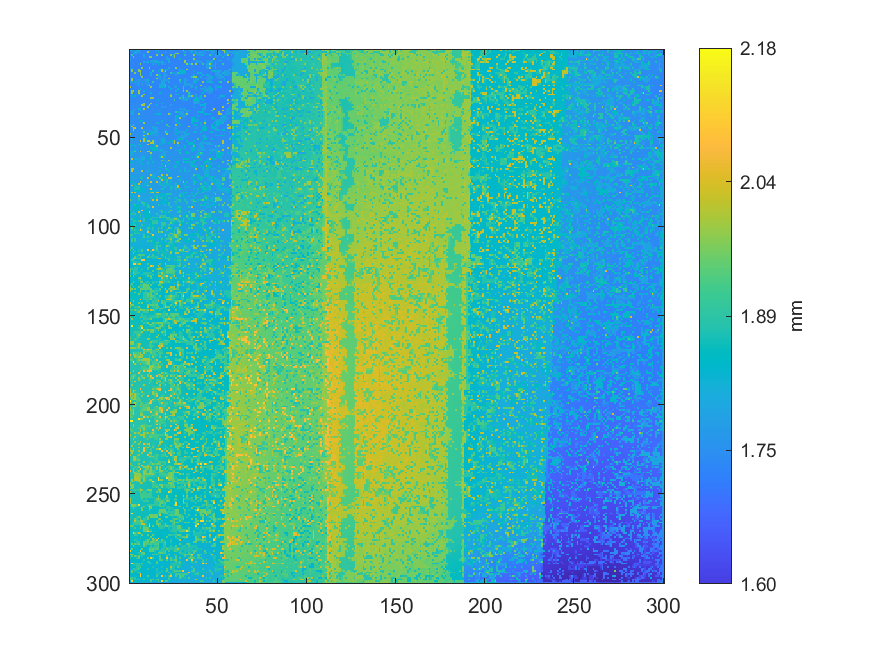

Data behind this chart, as committed beside it:
1.77945905440451, 1.82574181320431, 1.72741968590684, 1.72711174077694, 1.78891293517249, 1.8217042362244, 1.72659653049322, 1.7268974425073, 1.72842272391867, 1.72783959981197, 1.72635840175777, 1.802879626661, 1.72535071420859, 1.72507378854245, 1.75438914637633, 1.77406190628325, 1.77423892205446, 1.72664407168208, 1.72646519660956, 1.72755365105133, 1.72700512093095, 1.72764322726553, 1.72784866236211, 1.77575266441701
1.726, 1.727, 1.728, 1.813, 1.781, 1.771, 1.727, 1.726, 1.724, 1.728, 1.994, 1.808, 1.727, 1.725, 1.726, 1.726, 1.83, 1.728, 1.729, 1.728, 1.818, 1.726, 1.727, 1.728
1.721, 1.727, 1.784, 1.785, 1.757, 1.723, 1.776, 1.726, 1.727, 1.727, 1.727, 1.726, 1.724, 1.726, 1.725, 1.725, 1.724, 1.724, 1.725, 1.726, 1.771, 1.724, 1.724, 1.725
1.726, 1.894, 1.727, 1.725, 1.725, 1.722, 1.722, 1.722, 1.819, 1.727, 1.726, 1.724, 1.723, 1.724, 1.725, 1.978, 1.723, 1.724, 1.971, 1.725, 1.723, 1.726, 1.726, 1.972
1.727, 1.726, 1.968, 1.724, 1.724, 1.724, 1.723, 1.723, 1.774, 1.725, 1.722, 1.971, 1.974, 1.724, 1.725, 1.724, 1.722, 1.721, 1.725, 1.724, 1.724, 1.773, 1.726, 1.728
1.774, 1.725, 1.725, 1.724, 1.724, 1.724, 1.724, 1.723, 1.723, 1.723, 1.722, 1.722, 1.721, 1.721, 1.725, 1.725, 1.723, 1.722, 1.724, 1.724, 1.724, 1.781, 1.782, 1.725
1.776, 1.724, 1.725, 1.724, 1.724, 1.723, 1.722, 1.722, 1.722, 1.722, 1.721, 1.72, 1.77, 1.824, 1.793, 1.825, 1.723, 1.723, 1.723, 1.724, 1.724, 1.725, 1.823, 1.727
1.727, 1.725, 1.726, 1.724, 1.724, 1.724, 1.723, 1.723, 1.824, 1.758, 1.818, 1.72, 1.769, 1.769, 1.782, 1.829, 1.771, 1.782, 1.809, 1.744, 1.725, 1.725, 1.818, 1.725
1.726, 1.726, 1.727, 1.722, 1.724, 1.725, 1.986, 1.72, 1.721, 1.723, 1.723, 1.72, 1.721, 1.769, 1.751, 1.722, 1.829, 1.722, 1.774, 1.756, 1.774, 1.723, 1.724, 1.726
1.732, 1.726, 1.725, 1.724, 1.724, 1.724, 1.723, 1.722, 1.722, 1.723, 1.722, 1.722, 1.722, 1.723, 1.724, 1.723, 1.722, 1.721, 1.721, 1.72, 1.722, 1.723, 1.725, 1.727
1.775, 1.727, 1.724, 1.723, 1.724, 1.723, 1.722, 1.975, 1.721, 1.722, 1.721, 1.981, 1.721, 1.722, 1.723, 1.722, 1.721, 1.721, 1.721, 1.721, 1.723, 1.723, 1.809, 1.728
1.727, 1.983, 1.724, 1.724, 1.725, 1.974, 1.721, 1.721, 1.723, 1.722, 1.722, 1.721, 1.719, 1.723, 1.723, 1.723, 1.721, 1.824, 1.991, 1.763, 1.727, 1.824, 1.727, 1.727
1.726, 1.973, 1.722, 1.724, 1.726, 1.978, 1.998, 1.721, 1.721, 1.721, 1.721, 1.722, 1.724, 1.895, 1.724, 1.723, 1.825, 1.724, 1.992, 1.786, 2.004, 1.726, 1.727, 1.727
1.725, 1.723, 1.723, 1.974, 1.725, 1.723, 1.975, 1.72, 1.72, 1.721, 1.719, 1.722, 1.819, 1.723, 1.724, 1.724, 1.724, 1.724, 1.723, 1.773, 1.772, 1.726, 1.727, 1.9
1.725, 1.724, 1.724, 1.724, 1.724, 1.723, 1.976, 1.723, 1.722, 1.722, 1.723, 1.721, 1.821, 1.723, 1.724, 1.982, 1.821, 1.821, 1.724, 1.773, 1.808, 1.775, 1.728, 1.727
1.726, 1.727, 1.727, 1.724, 1.724, 1.724, 1.724, 1.974, 1.722, 1.723, 1.723, 1.722, 1.722, 1.723, 1.724, 1.722, 1.771, 1.772, 1.725, 1.773, 1.773, 1.726, 1.725, 1.727
1.731, 1.974, 1.728, 1.725, 1.724, 1.724, 1.723, 1.724, 1.723, 1.724, 1.725, 1.722, 1.723, 1.725, 1.726, 1.974, 1.725, 1.811, 1.724, 1.773, 1.773, 1.725, 1.994, 1.728
1.729, 1.998, 1.727, 1.727, 1.747, 1.776, 1.773, 1.725, 1.773, 1.764, 1.814, 1.722, 1.727, 1.726, 1.727, 1.724, 1.726, 1.727, 1.774, 1.78, 1.812, 1.775, 1.728, 1.728
1.782, 1.784, 1.725, 1.776, 1.76, 1.777, 1.726, 1.773, 1.724, 1.755, 1.775, 1.723, 1.726, 1.896, 1.728, 1.728, 1.73, 1.729, 1.821, 1.785, 1.727, 1.728, 1.81, 1.729
1.729, 1.727, 1.726, 1.744, 1.752, 1.762, 1.743, 1.757, 1.741, 1.746, 1.761, 1.75, 1.727, 1.728, 1.729, 1.729, 1.729, 1.762, 1.8, 1.791, 1.766, 1.728, 1.728, 1.728
1.73, 1.728, 1.727, 1.727, 1.744, 1.778, 1.728, 1.774, 1.726, 1.74, 1.777, 1.976, 1.725, 1.726, 1.728, 1.729, 1.727, 1.815, 1.821, 1.82, 1.975, 1.727, 1.727, 1.727
1.999, 1.729, 1.729, 1.729, 1.73, 1.729, 1.729, 1.728, 1.728, 1.729, 1.729, 1.729, 1.979, 1.729, 1.728, 1.727, 1.726, 1.817, 1.821, 1.82, 1.828, 1.726, 1.823, 1.73
1.732, 1.731, 1.733, 1.733, 1.732, 1.734, 1.822, 1.73, 1.73, 1.73, 1.73, 1.729, 1.729, 1.728, 1.728, 1.727, 1.728, 1.728, 1.729, 1.729, 1.729, 1.727, 1.73, 1.823
1.732, 1.976, 1.977, 1.732, 1.732, 1.995, 1.729, 1.728, 1.824, 1.73, 1.729, 1.73, 1.73, 1.729, 1.729, 1.73, 1.729, 1.729, 1.73, 1.73, 1.73, 1.729, 1.727, 1.73
1.735, 1.98, 1.732, 1.732, 1.732, 1.995, 1.731, 1.731, 1.731, 1.731, 1.73, 1.73, 1.827, 1.728, 1.73, 1.731, 1.73, 1.843, 1.728, 1.729, 1.73, 1.73, 1.728, 1.73
1.735, 1.734, 1.734, 1.733, 1.733, 1.829, 1.733, 1.734, 1.997, 1.732, 1.731, 1.732, 1.73, 1.729, 1.73, 1.731, 1.73, 1.728, 1.728, 1.729, 1.729, 1.73, 1.728, 1.901
1.736, 1.837, 1.735, 1.825, 1.733, 1.733, 1.733, 1.988, 1.732, 1.732, 1.731, 1.731, 1.729, 1.729, 1.731, 1.733, 1.728, 1.728, 1.728, 1.729, 1.73, 1.729, 1.73, 1.992
1.738, 1.734, 1.733, 1.734, 1.734, 1.734, 1.733, 1.734, 1.733, 1.733, 1.732, 1.732, 1.988, 1.988, 1.731, 1.729, 1.728, 1.729, 1.729, 1.73, 1.73, 1.73, 1.731, 1.731
1.736, 1.734, 1.734, 1.734, 1.735, 1.735, 1.735, 1.734, 1.734, 1.733, 1.732, 1.733, 1.731, 1.731, 1.732, 1.731, 1.83, 1.732, 1.73, 1.73, 1.729, 1.73, 1.731, 1.731
1.735, 1.735, 1.735, 1.735, 1.736, 1.736, 1.735, 1.735, 1.734, 1.733, 1.732, 1.733, 1.733, 1.732, 1.733, 1.732, 1.732, 1.732, 1.732, 1.731, 1.73, 1.73, 1.731, 1.732
1.736, 1.736, 1.736, 1.737, 1.736, 1.736, 1.736, 1.735, 1.988, 1.733, 1.731, 1.737, 1.98, 1.732, 1.733, 1.731, 1.731, 1.732, 1.829, 1.732, 1.729, 1.73, 1.731, 1.731
1.737, 1.737, 1.736, 1.736, 1.737, 1.736, 1.738, 2.002, 1.995, 1.734, 1.737, 2.012, 1.734, 1.735, 1.734, 1.831, 1.731, 1.73, 1.733, 1.733, 1.729, 1.731, 1.729, 1.781
1.738, 1.739, 1.739, 1.737, 1.738, 1.739, 1.738, 1.736, 1.737, 1.735, 1.995, 1.733, 1.734, 1.736, 1.735, 1.732, 1.734, 1.732, 1.782, 1.756, 1.821, 1.732, 1.731, 1.732
1.739, 1.74, 1.838, 1.737, 1.739, 1.821, 1.825, 1.738, 1.992, 1.736, 1.735, 1.736, 1.735, 1.736, 1.736, 1.737, 1.729, 1.73, 1.73, 1.732, 1.731, 1.732, 1.732, 1.732
1.74, 1.741, 1.819, 1.787, 1.739, 1.735, 1.806, 1.737, 1.737, 1.737, 1.735, 1.735, 1.736, 1.735, 1.736, 1.736, 1.736, 1.829, 1.734, 1.733, 1.732, 1.734, 1.733, 1.733
1.79, 1.791, 1.828, 1.739, 1.74, 1.74, 1.738, 1.739, 1.739, 1.738, 1.737, 1.737, 1.737, 1.737, 1.737, 1.737, 1.737, 1.734, 1.734, 1.733, 1.733, 1.735, 1.735, 1.73
1.742, 1.789, 1.79, 1.74, 1.741, 1.985, 1.738, 1.74, 1.74, 1.738, 1.738, 1.737, 1.738, 1.737, 1.737, 1.839, 1.804, 1.824, 1.734, 1.734, 1.734, 1.735, 2.001, 1.831
1.742, 1.742, 1.741, 1.742, 1.742, 1.742, 1.74, 1.74, 1.739, 1.739, 1.738, 1.738, 1.737, 1.737, 1.737, 1.735, 1.735, 1.735, 1.735, 1.735, 1.735, 1.733, 1.734, 1.734
1.741, 1.742, 1.841, 1.743, 1.743, 1.79, 1.74, 1.739, 1.738, 1.739, 1.739, 1.738, 1.739, 1.738, 1.737, 1.736, 1.737, 1.736, 1.737, 1.737, 1.736, 1.735, 1.734, 1.734
1.742, 1.743, 1.743, 1.743, 1.743, 1.742, 1.741, 1.74, 1.74, 1.74, 1.74, 1.739, 1.74, 1.739, 1.739, 1.738, 1.738, 1.738, 1.738, 1.737, 1.737, 1.736, 1.735, 1.735
1.744, 1.743, 1.744, 1.742, 1.743, 1.741, 1.839, 1.791, 1.741, 1.74, 1.74, 1.74, 1.74, 1.74, 1.739, 1.738, 1.739, 1.738, 1.834, 1.738, 1.737, 1.736, 1.735, 1.736
1.746, 1.744, 1.744, 1.743, 1.743, 1.743, 1.742, 1.742, 1.988, 1.741, 1.739, 1.74, 1.74, 1.741, 1.74, 1.798, 1.798, 1.739, 1.738, 1.738, 1.736, 1.735, 1.735, 1.735
1.798, 1.747, 1.909, 1.746, 1.745, 1.745, 1.743, 1.741, 1.742, 1.742, 1.741, 1.742, 1.741, 1.741, 1.74, 1.739, 1.74, 1.74, 1.739, 1.738, 1.737, 1.91, 1.738, 1.739
1.748, 2.008, 1.745, 1.746, 1.745, 1.744, 1.744, 1.744, 1.743, 1.743, 1.742, 1.743, 1.742, 1.791, 1.762, 1.742, 1.742, 1.741, 1.739, 1.739, 1.739, 1.74, 1.914, 1.739
1.75, 1.749, 1.99, 2.022, 1.745, 1.744, 1.744, 2.013, 1.743, 1.744, 1.743, 1.744, 1.742, 1.793, 1.792, 1.791, 1.741, 1.741, 1.739, 1.74, 1.74, 1.741, 1.741, 1.742
1.75, 1.749, 1.992, 1.745, 1.747, 1.747, 1.747, 1.746, 1.746, 1.745, 1.744, 1.791, 1.744, 1.743, 1.792, 1.792, 1.743, 1.743, 1.741, 1.743, 1.835, 1.741, 1.742, 1.741
1.75, 1.749, 1.85, 1.749, 1.748, 1.748, 1.749, 1.747, 1.921, 1.762, 1.746, 1.746, 1.828, 1.827, 1.792, 1.793, 1.741, 1.742, 1.743, 1.744, 1.991, 1.842, 1.742, 1.742
1.999, 1.751, 1.746, 1.748, 1.749, 1.75, 1.749, 1.747, 1.746, 1.771, 1.988, 1.748, 1.828, 1.794, 1.776, 1.743, 1.792, 1.745, 1.745, 1.744, 1.743, 1.995, 1.742, 1.742
1.751, 1.752, 1.749, 1.751, 1.751, 1.751, 1.751, 1.749, 1.995, 1.782, 1.745, 1.748, 1.75, 1.746, 1.77, 1.794, 1.746, 1.747, 1.746, 1.745, 1.743, 1.742, 1.743, 1.743
1.752, 1.751, 1.751, 1.752, 1.752, 1.751, 1.751, 1.75, 1.802, 1.791, 1.747, 1.748, 1.749, 1.748, 1.749, 1.748, 1.747, 1.747, 1.747, 1.746, 1.745, 1.744, 1.744, 1.744
1.753, 1.8, 1.751, 1.753, 1.752, 1.75, 1.751, 1.75, 1.996, 1.797, 1.747, 1.748, 1.75, 1.748, 1.749, 1.748, 1.748, 1.746, 1.827, 1.782, 1.744, 1.745, 1.744, 1.744
1.755, 1.756, 1.752, 1.752, 1.753, 1.753, 2.018, 1.75, 1.997, 1.812, 2.022, 2.022, 1.75, 1.994, 1.773, 1.75, 1.749, 1.748, 1.828, 1.802, 1.839, 1.747, 1.745, 1.83
1.756, 1.755, 1.752, 1.753, 1.753, 1.754, 1.754, 1.753, 1.752, 1.753, 1.751, 1.749, 2.009, 2.005, 1.786, 1.75, 1.749, 1.749, 1.843, 1.783, 1.748, 1.747, 1.847, 1.747
1.858, 1.857, 1.804, 1.756, 1.758, 1.864, 1.802, 1.754, 1.753, 1.754, 2.015, 1.751, 1.752, 1.845, 1.799, 1.75, 1.75, 1.844, 1.748, 1.749, 1.748, 1.748, 1.748, 1.749
1.806, 1.758, 1.756, 1.806, 1.758, 1.757, 1.835, 1.755, 1.754, 1.754, 1.754, 1.753, 1.752, 1.753, 1.815, 1.997, 1.75, 1.75, 1.749, 1.75, 1.751, 1.75, 1.746, 1.747
1.759, 1.76, 1.757, 1.757, 1.759, 1.758, 1.756, 1.756, 1.755, 1.755, 1.755, 1.755, 1.845, 1.851, 1.851, 1.85, 1.753, 1.754, 1.749, 1.75, 1.752, 1.751, 1.751, 2.004
1.76, 1.76, 1.758, 1.851, 1.76, 1.758, 1.757, 1.757, 1.756, 1.756, 1.755, 1.756, 1.756, 1.853, 1.852, 1.855, 1.755, 1.8, 1.8, 1.769, 1.751, 1.749, 1.75, 1.751
1.81, 1.809, 1.809, 1.921, 1.761, 1.76, 2.02, 1.757, 1.757, 1.757, 2.001, 2.001, 1.756, 1.753, 1.755, 1.754, 1.754, 1.801, 1.755, 1.782, 1.801, 1.803, 1.751, 1.752
1.819, 1.819, 1.763, 1.762, 1.762, 1.761, 1.759, 1.76, 1.759, 1.758, 1.757, 1.761, 2.004, 1.756, 1.756, 1.756, 1.756, 1.755, 1.754, 1.793, 1.848, 1.754, 1.755, 1.754
1.796, 1.786, 1.763, 1.763, 1.763, 1.762, 1.761, 1.761, 1.76, 1.76, 1.759, 1.759, 1.794, 1.757, 1.757, 1.757, 1.757, 1.779, 1.793, 1.804, 1.813, 1.754, 1.755, 1.755
1.762, 1.761, 1.762, 1.763, 1.763, 1.763, 1.761, 1.808, 1.809, 1.76, 1.759, 1.757, 1.853, 1.756, 1.757, 1.757, 1.756, 1.852, 2.019, 1.815, 1.845, 1.754, 1.755, 1.755
... 239 more rows
